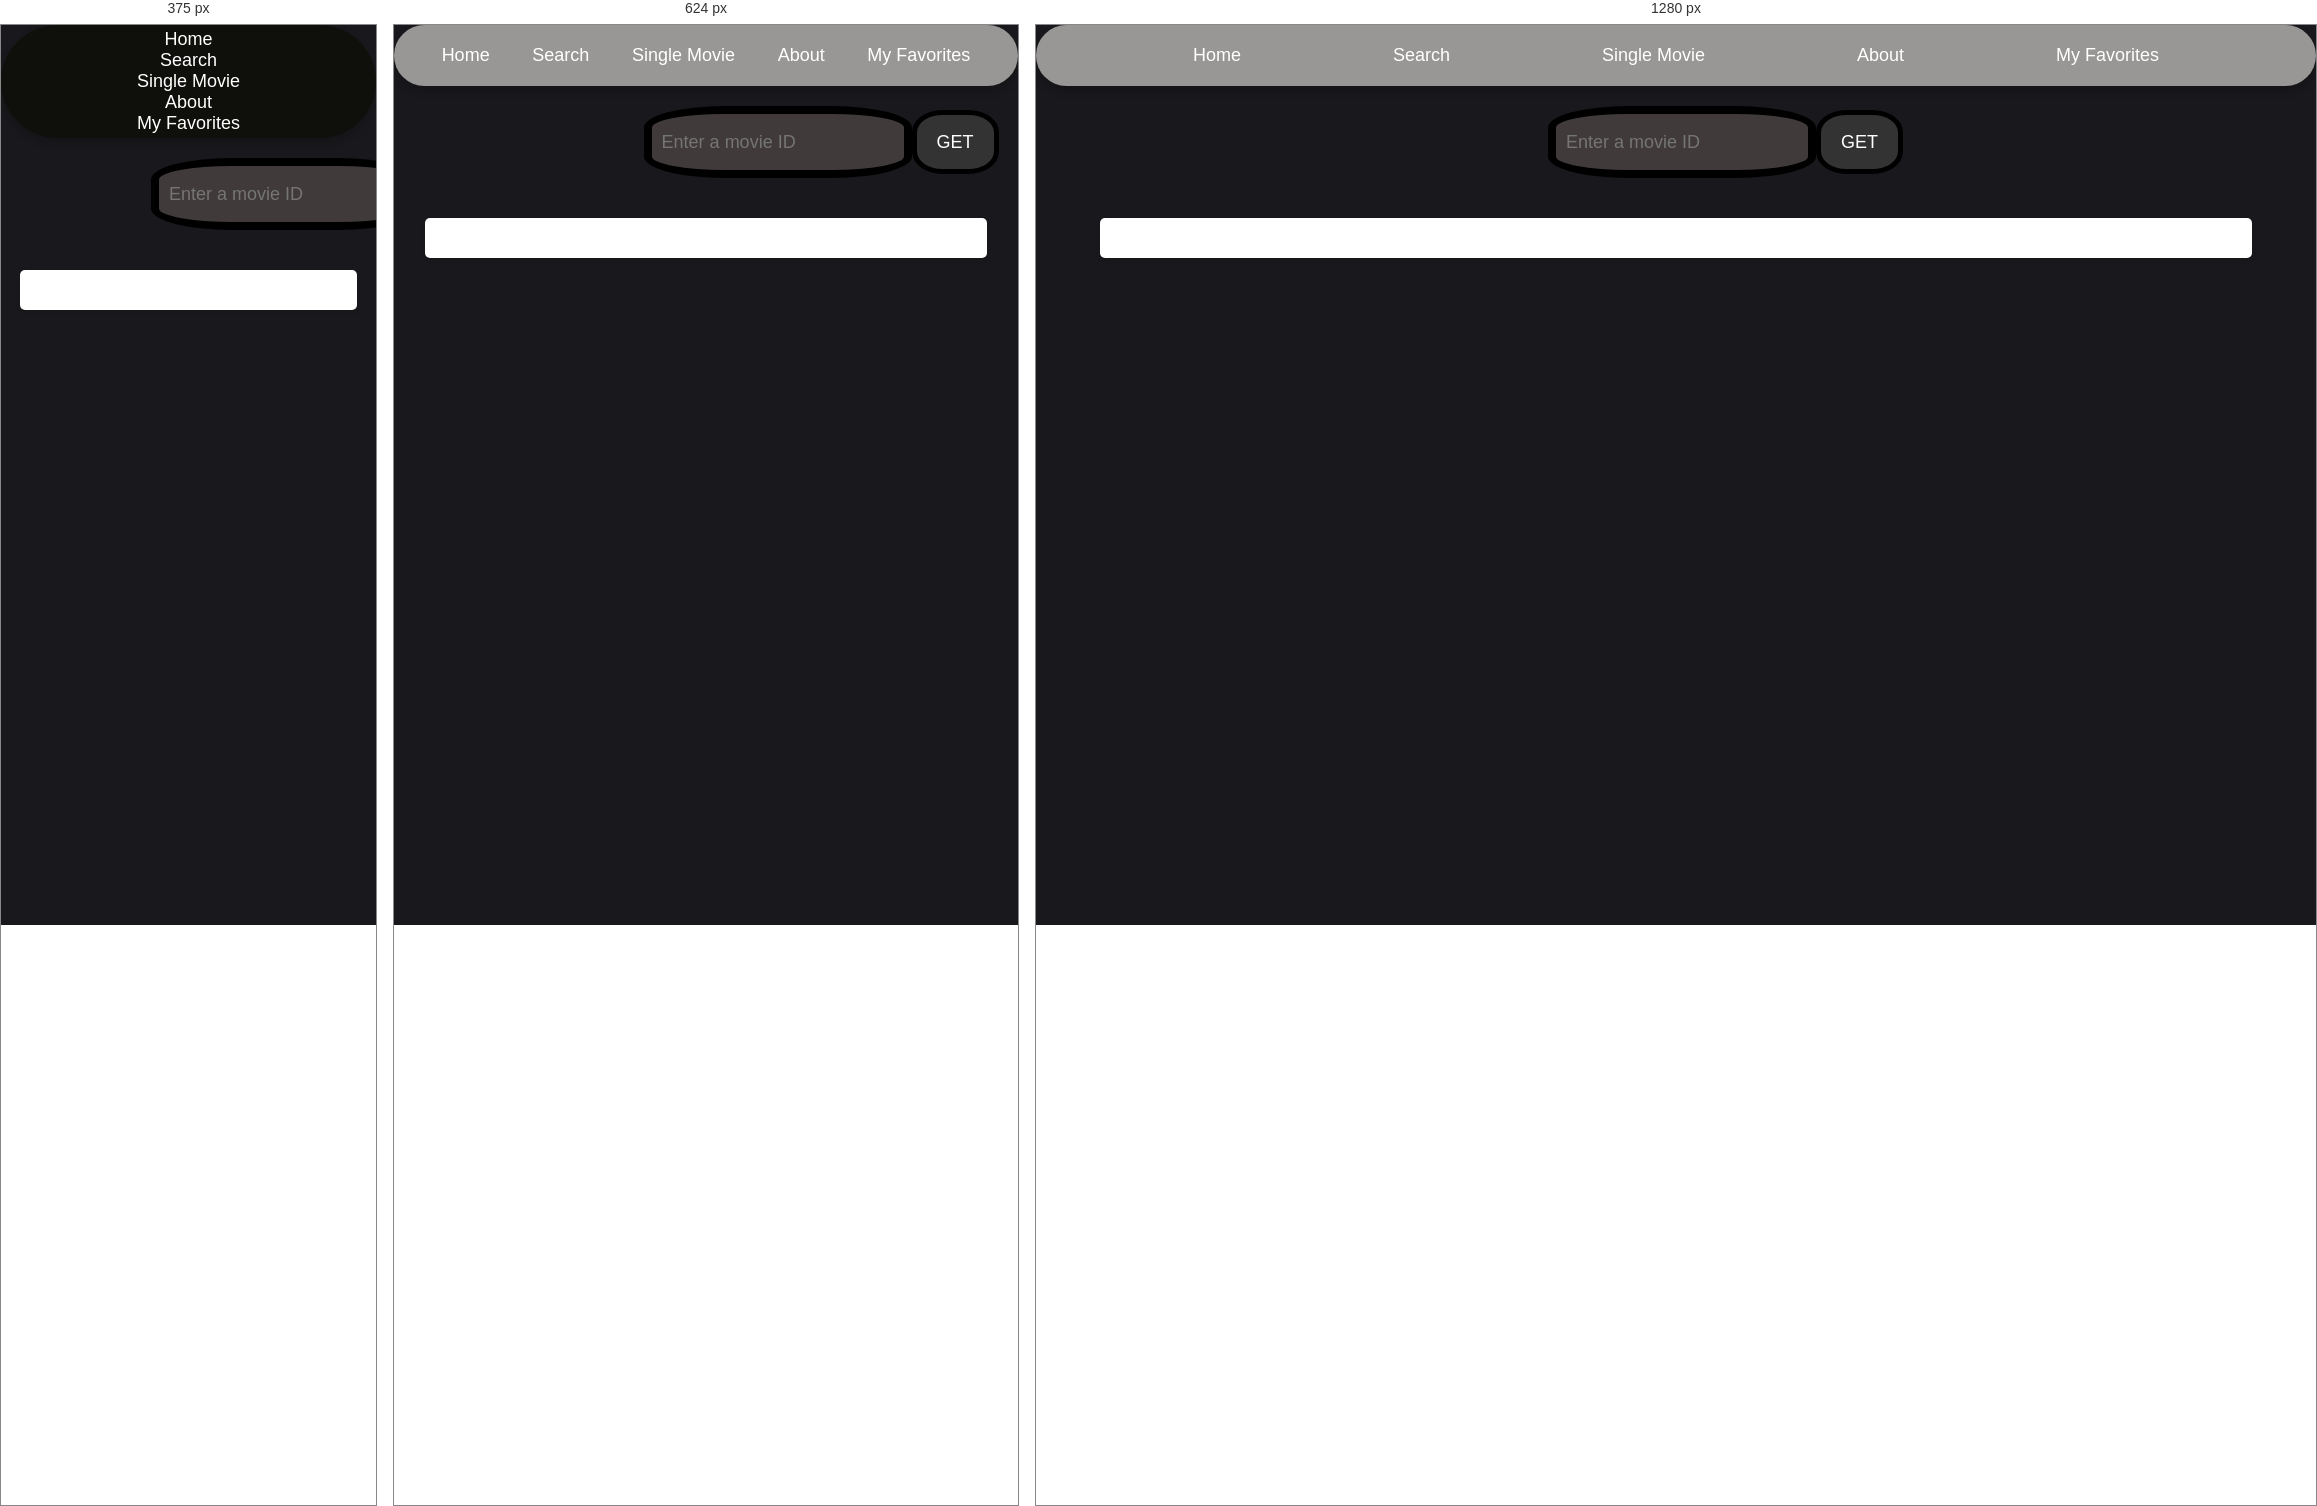
Rendered at 375 px, 624 px and 1280 px, left to right.

<!-- file: single.html -->
<!DOCTYPE html>
<html lang="en">

<head>
    <meta charset="UTF-8">
    <meta name="viewport" content="width=device-width, initial-scale=1.0">
    <link rel="stylesheet" href="style.css">
   <link rel="stylesheet" href="single.css">
    <title>single movie</title>

</head>

<body>





    <nav class="nav-links">
        <a href="index.html">Home</a>
        <a href="search.html">Search</a>
        <a href="single.html">Single Movie</a>
        <a href="about.html">About</a>
        <a href="faivorit.html">My Favorites</a>
    </nav>
<div id="searchdive">

    <input type="text" id="movieId" placeholder="Enter a movie ID">
    <button id="searchButton">GET</button>
</div>
    <div id="movieDetails">
       
    </div>

    <script src="single.js"></script>




</body>

</html>

/* @media block from style.css */
@media screen and (min-width: 481px) and (max-width: 768px) {
  .nav-links {
    flex-direction: row;
    align-items: center;
  }
  
  #searchdive{
    display: flex;
    justify-content: space-around;
    align-items: center;
    margin-right: 50%;
    margin-left: 40%;
  }
  #movieId{
    background-color: rgb(65, 58, 58);
    width: 200vh;
    height: 4em;
    border: 8px solid black;
    border-radius: 30%;
    font-size: 2vh;
    text-shadow: rgb(50, 49, 49);
  }
  .about{
    display: flex;
    flex-direction: column;
  }
  #myfooter{
    display: flex;
    flex-direction: column;
    align-items: center;
  }

  #posterContainer {
    grid-template-columns: auto auto;
  }

  #buttones {
    flex-direction: row;
  }

  #loadWeekButton, #loadDayButton {
    width: auto;
    font-size: smaller;
  }

  button.loadMoreButtonNum[value="6"],
  button.loadMoreButtonNum[value="7"],
  button.loadMoreButtonNum[value="8"],
  button.loadMoreButtonNum[value="9"],
  button.loadMoreButtonNum[value="10"] {
    display: none;
  }
}

/* @media block from style.css */
@media screen and (max-width: 480px) {
  .nav-links {
    flex-direction: column;
    padding: 4px;
    align-items: center;
    background-color: rgb(15, 15, 12);
  }
  .nav-links li a {
    position: relative;
    color: white;
    font-size: 20px;
    font-weight: 500;
    padding: 6px 0;
    text-decoration: none;
  }

  .movie-poster {
    width: 200px;
    height: 200px;
    padding: 10px;
    margin: 10px;
  }

  .movie-poster-container {
    width: 200px;
    height: 200px;
    padding: 10px;
    margin: 10px;
  }

  img.move-poster {
    height: 10vh;
    width: 15rem;
  }

  #posterContainer {
    grid-template-columns: auto;
    padding: 10px;
    margin: 10px;
    justify-content: center;
  }

  #buttones {
    flex-direction: row;
  }

  #makenone {
    display: none;
  }

  #loadWeekButton, #loadDayButton {
    font-size: 12px;
  }

  #myfooter {
    text-align: center;
  }

  .footer-content {
    flex-direction: column;
    align-items: center;
  }

  .footer-content .social-media {
    margin-top: 20px;
  }

  .footer-bottom {
    margin-top: 20px;
  }

  #email {
    width: 8.5rem;
  }

  button.loadMoreButtonNum[value="5"],
  button.loadMoreButtonNum[value="6"],
  button.loadMoreButtonNum[value="7"],
  button.loadMoreButtonNum[value="8"],
  button.loadMoreButtonNum[value="9"],
  button.loadMoreButtonNum[value="10"] {
    display: none;
  }

  button.loadMoreButtonNum[value="1"],
  button.loadMoreButtonNum[value="2"],
  button.loadMoreButtonNum[value="3"],
  button.loadMoreButtonNum[value="4"] {
    background-color: #202224;
    color: white;
    border: 2px solid #141516;
    padding: 5px 10px;
    border-radius: 5px;
    font-size: 8px;
    cursor: pointer;
    width: 5%;
  }
}